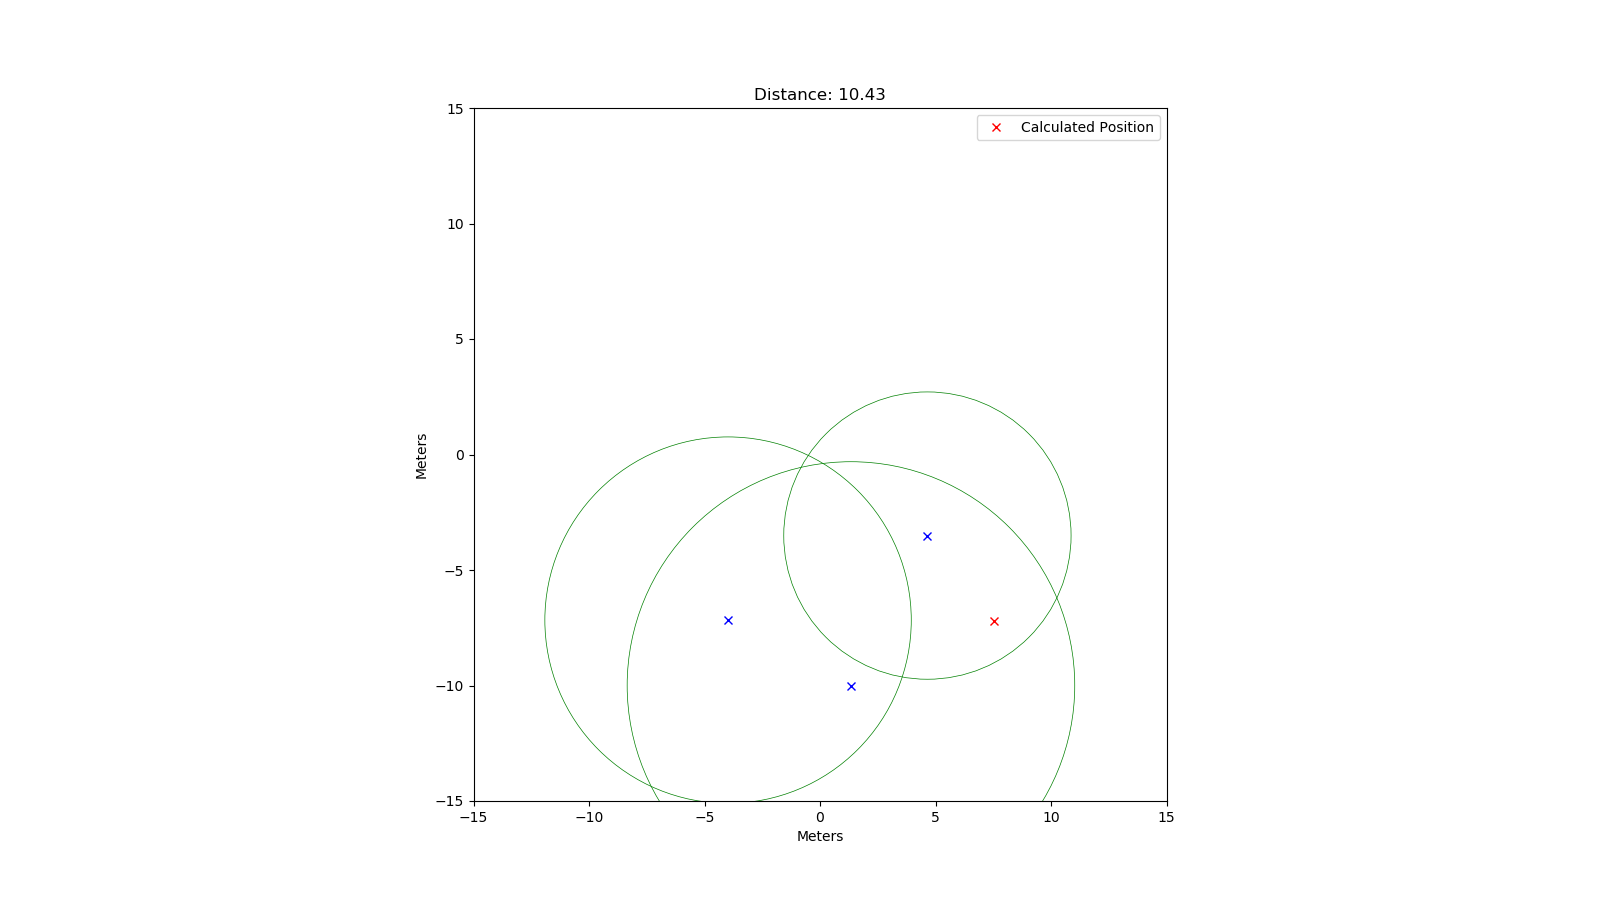

Values plotted in this chart, from the file beside it:
rtt; x; y
41459; 4.65; -3.51
64584; 1.34; -10
52874; -3.98; -7.17
52369; 5.61; 5.47
14596; -0.04; -1.88
75751; -7.63; -8.35
23250; -2.23; -3.19
34264; -2.11; 4.36
39018; -3.25; -4.96
75121; -8.35; 7.34
